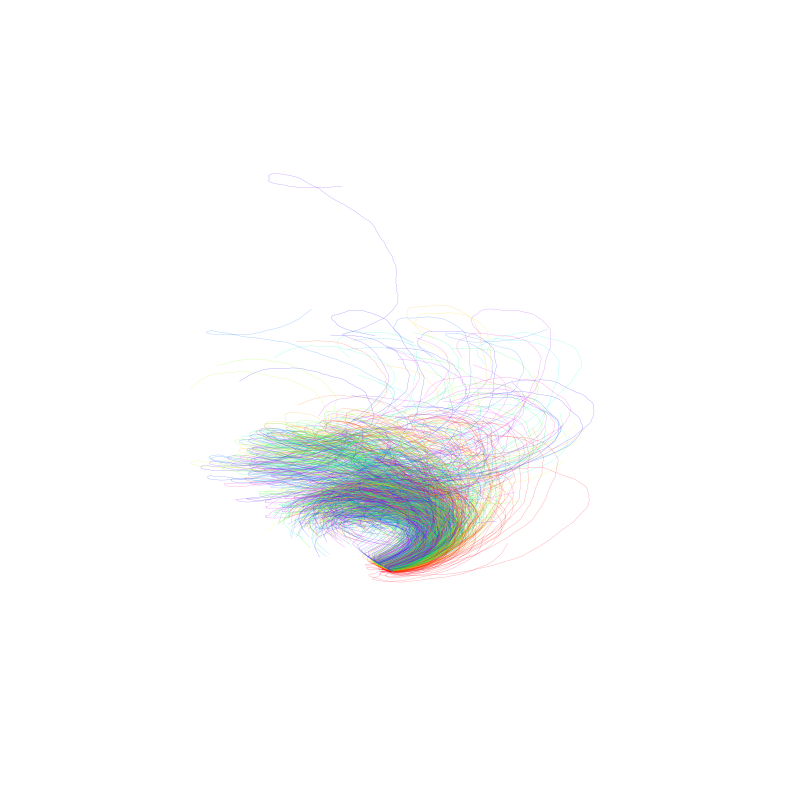

Recreate this plot in Python.
#!/usr/bin/env python3
"""
collatz3.py – 3‑D *time‑stacked* Collatz tree
===========================================

A revision of the earlier shrub script that gives the vertical axis real
meaning: **z rises one unit (scaled by ``Z_STEP``) per Collatz iteration**.
The height of a branch therefore encodes the stopping‑time of its starting
integer, while the left/right weaving in the x–y plane follows the familiar
8.65°/‑16° turtle rule.

Binary rule (classic):
    n → n/2            if n even
    n → 3 n + 1        if n odd

Ternary experimental rule (optional):
    n →   n/3                    if n ≡ 0 (mod 3)
    n → (4 n + 1)/3              if n ≡ 1 (mod 3)
    n → (2 n + 1)/3              if n ≡ 2 (mod 3)

Usage
-----
    python collatz3.py [N_STARTS] [MAX_START] [mode]

    N_STARTS   number of random starting integers (default 3 000)
    MAX_START  exclusive upper bound for sampling (default 1 000 000)
    mode       "binary" (default)  or  "ternary"
"""

from __future__ import annotations

import math
import random
import sys
from typing import List, Tuple

import matplotlib.pyplot as plt
import numpy as np
from mpl_toolkits.mplot3d import Axes3D  # noqa: F401 – registers 3‑D projection

LEFT_DEG = 13.17                   # even (or 0‑mod‑3) left turn
RIGHT_DEG = 16.0                 # odd (or 1‑mod‑3) right turn
INITIAL_HEADING_DEG = -75.0      # initial direction in x–y plane
Z_STEP = 0.15                    # vertical rise per *iteration* ("time")
SEED = 42                         # RNG seed for repeatability

# Pre‑compute radians
_left   = math.radians(LEFT_DEG)
_right  = math.radians(RIGHT_DEG)
_init_h = math.radians(INITIAL_HEADING_DEG)

# ───────────────────────────────────────────────────────────────────────────────

def next_n(n: int, scheme: str = "binary") -> int:
    """Return the successor of *n* under the chosen Collatz‑type rule."""
    if scheme == "binary":
        return n // 2 if n % 2 == 0 else 3 * n + 1
    if scheme == "ternary":
        r = n % 3
        if r == 0:
            return n // 3
        if r == 1:
            return (4 * n + 1) // 3
        return (2 * n + 2) // 3
    raise ValueError("scheme must be 'binary' or 'ternary'")

# ───────────────────────────────────────────────────────────────────────────────
# Path generator – returns 3‑D polyline arrays
# ───────────────────────────────────────────────────────────────────────────────

def collatz_path_3d(n: int, scheme: str = "binary") -> Tuple[List[float], List[float], List[float]]:
    x = y = z = 0.0
    angle = _init_h
    xs, ys, zs = [x], [y], [z]
    step_count = 0

    while n != 1:
        nxt = next_n(n, scheme)

        # turn according to *current* residue class
        if scheme == "binary":
            angle += _left if n % 2 == 0 else -_right
        else:  # ternary
            r = n % 3
            angle += (_left if r == 0 else (-_right if r == 1 else 0.5 * _left))

        # step length for x–y shrinks like 1/ln(nxt)
        step_len = 1.0 / math.log(nxt + 1.0)
        x += step_len * math.cos(angle)
        y += step_len * math.sin(angle)

        step_count += 1
        z = step_count * Z_STEP  # ↑ time‑axis

        xs.append(x); ys.append(y); zs.append(z)
        n = nxt

    return xs, ys, zs

# ───────────────────────────────────────────────────────────────────────────────
# Plotting
# ───────────────────────────────────────────────────────────────────────────────

def plot_shrub(n_samples: int, max_start: int, scheme: str = "binary") -> None:
    hero = 837_799 if scheme == "binary" else 91

    random.seed(SEED)
    starts = random.sample(range(2, max_start), n_samples)
    if hero not in starts: starts += [hero]

    fig = plt.figure(figsize=(10, 8), dpi=150)
    ax: Axes3D = fig.add_subplot(111, projection="3d")

    # colour by log(start)
    # vals = np.log(np.array(starts))
    # colours = plt.cm.inferno((vals - vals.min()) / (np.ptp(vals) or 1))

    # color by start number magnitude
    norms   = (np.array(starts) - 2) / (max_start - 2)
    colours = plt.cm.gist_rainbow(norms)

    for idx, n in enumerate(starts):
        xs, ys, zs = collatz_path_3d(n, scheme)
        ax.plot(xs, ys, zs, color=colours[idx], alpha=0.5, linewidth=2.0/(n_samples/100))

    # spotlight a long trajectory for context
    # xs, ys, zs = collatz_path_3d(hero, scheme)
    # ax.plot(xs, ys, zs, color="black", linewidth=2.2, zorder=10)

    ax.set_axis_off()
    ax.set_box_aspect([1, 1, 1])
    ax.view_init(elev=25, azim=-35)  # default vantage; rotate interactively!
    plt.tight_layout()
    # plt.title(f"Collatz (scheme={scheme})")
    # help(plt.show)
    plt.show()

# ───────────────────────────────────────────────────────────────────────────────
# CLI entry‑point
# ───────────────────────────────────────────────────────────────────────────────

def main() -> None:
    try:
        n_samp  = int(sys.argv[1])       if len(sys.argv) > 1 else 1000
        max_n   = int(float(sys.argv[2])) if len(sys.argv) > 2 else 1_000_000
        scheme  = sys.argv[3]            if len(sys.argv) > 3 else "binary"
    except (ValueError, IndexError):
        sys.exit("Usage: python collatz3.py [N_STARTS] [MAX_START] [mode]")

    if scheme not in {"binary", "ternary"}:
        sys.exit("mode must be 'binary' or 'ternary'")

    plot_shrub(n_samp, max_n, scheme)


if __name__ == "__main__":
    main()
